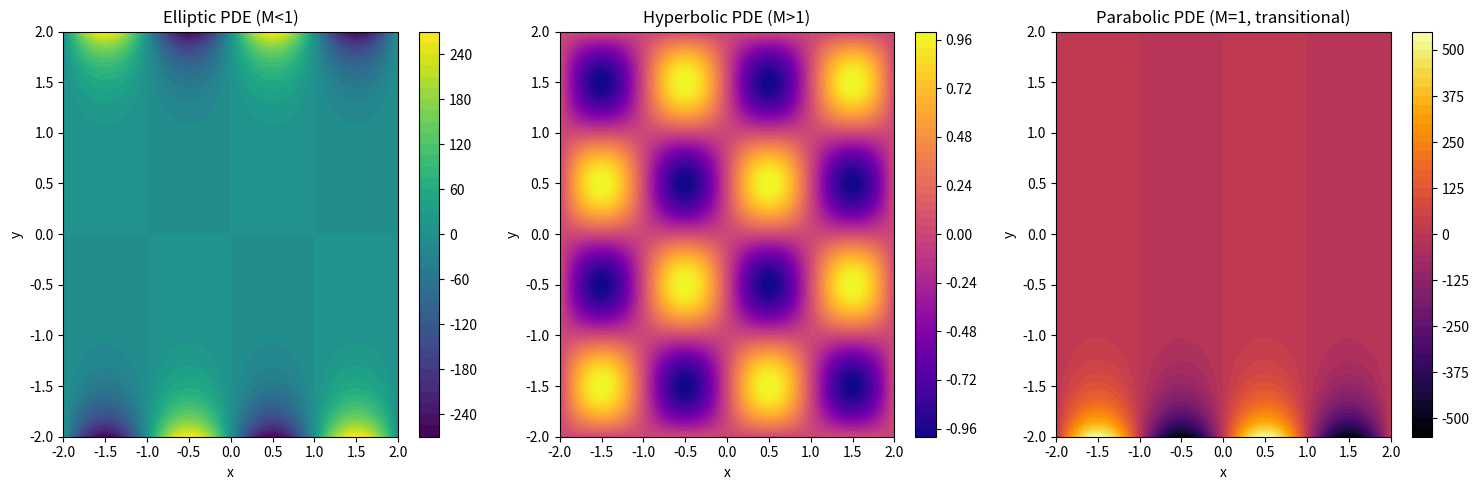

The script that saved this image:
import numpy as np
import matplotlib.pyplot as plt

# Define a grid for x and y
x = np.linspace(-2, 2, 400)
y = np.linspace(-2, 2, 400)
X, Y = np.meshgrid(x, y)

# Elliptic (아음속): u_xx + u_yy = 0 -> 라플라스 방정식
Z_elliptic = np.sin(np.pi*X)*np.sinh(np.pi*Y)

# Hyperbolic (초음속): u_xx - u_yy = 0 -> 파동방정식
Z_hyperbolic = np.sin(np.pi*X)*np.sin(np.pi*Y)

# Parabolic (천음속, 전이): u_xx = u_y
Z_parabolic = np.sin(np.pi*X)*np.exp(-np.pi*Y)

fig, axs = plt.subplots(1, 3, figsize=(15,5))

# 아음속
cs1 = axs[0].contourf(X, Y, Z_elliptic, levels=50, cmap='viridis')
axs[0].set_title('Elliptic PDE (M<1)')
axs[0].set_xlabel('x')
axs[0].set_ylabel('y')
fig.colorbar(cs1, ax=axs[0])

# 초음속
cs2 = axs[1].contourf(X, Y, Z_hyperbolic, levels=50, cmap='plasma')
axs[1].set_title('Hyperbolic PDE (M>1)')
axs[1].set_xlabel('x')
axs[1].set_ylabel('y')
fig.colorbar(cs2, ax=axs[1])

# 천음속
cs3 = axs[2].contourf(X, Y, Z_parabolic, levels=50, cmap='inferno')
axs[2].set_title('Parabolic PDE (M=1, transitional)')
axs[2].set_xlabel('x')
axs[2].set_ylabel('y')
fig.colorbar(cs3, ax=axs[2])

plt.tight_layout()
plt.show()
